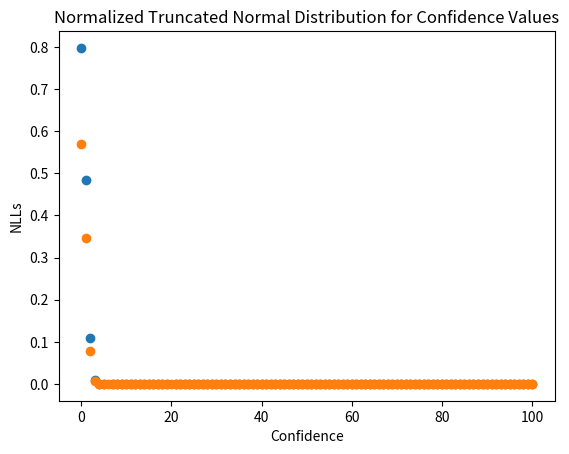
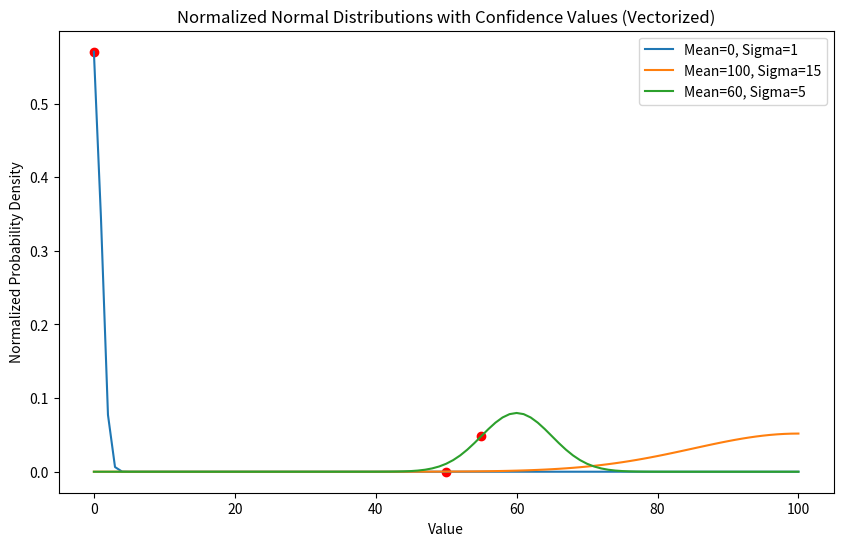
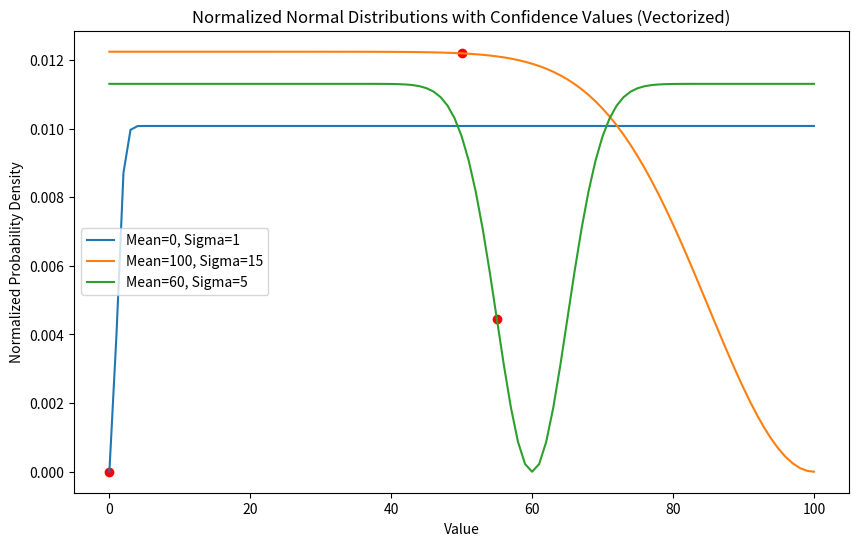
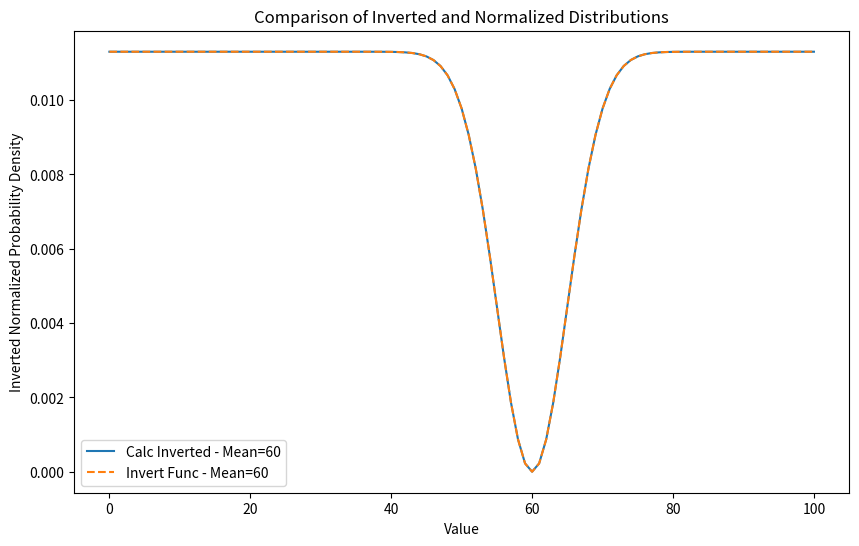

Here is the Python script that generated these plots, in order:
# -*- coding: utf-8 -*-
"""
Created on Fri Sep 20 17:56:46 2024

[redacted]
"""

# This script tests several ways of computing probabilities, showing that the
# function used in the model fitting scripts return the correct probabilities,
# and does so faster than the alternative functions. The script also show how
# the distrbutions from the function can be inverted and normalised.

import numpy as np
from matplotlib import pyplot as plt
from scipy.stats import truncnorm
import random
import time

# This function will estimate probabilities close to the bounds to be higher
# or lower than they should be. The reason for this is that the function builds
# a normalised continuous distribution under which the integral is 1, but when
# only a few descrete values are indexed from this continuous curve which
# resutls in an inprecise estimate.

def create_truncated_normal(mean, sd, lower_bound=0, upper_bound=100):
    """
    Creates a truncated normal distribution within specified bounds.

    This function generates a truncated normal distribution with a given mean
    and standard deviation, truncated within specified lower and upper bounds.
    The distribution is truncated so that values lie within the given range,
    ensuring the integral of the distribution's probability density function
    is 1 within these bounds.

    Parameters:
    mean (float): The mean of the normal distribution.
    sd (float): The standard deviation of the normal distribution.
    lower_bound (float, optional): The lower boundary for truncation of the
                                   normal distribution. Default is 0.
    upper_bound (float, optional): The upper boundary for truncation of the
                                   normal distribution. Default is 100.

    Returns:
    scipy.stats.rv_continuous: A truncated normal continuous random variable
                               object as defined in scipy.stats.

    Note:
    The function adjusts the bounds to the standard normal distribution's
    z-scores before creating the truncated distribution. This distribution
    can be used to generate random variates and to compute various statistics.
    """

    # Convert the bounds to z-scores
    lower_bound_z = (lower_bound - mean) / sd
    upper_bound_z = (upper_bound - mean) / sd

    # Create the truncated normal distribution
    return truncnorm(lower_bound_z, upper_bound_z, loc=mean, scale=sd)


# Generate data
ntrials = 100
mean = 0
sigma = 1
confidence = np.array(random.sample(range(0, 101), ntrials))# generate random numbers
model_pred = np.full(ntrials, mean) #np.array(random.sample(range(0, 100), ntrials)) # generate random numbers
sigma_vec = np.full(ntrials, sigma)

# Small value to avoid division by 0
epsilon = 1e-10

# Remove initial baseline trial
model_pred = model_pred[1:]
sigma_vec = sigma_vec[1:]
confidence = confidence[1:]

start_time = time.perf_counter()  # Start the timer

# Get NLLs from truncated probability distribution
nlls = create_truncated_normal(model_pred,  # Ignore first trial
                               sigma_vec,
                               lower_bound=0,
                               upper_bound=100).pdf(confidence)

end_time = time.perf_counter()  # End the timer
execution_time = end_time - start_time  # Calculate elapsed time

print('sum of nlls:', sum(nlls))
print(f"Execution time: {execution_time:.6f} seconds")

plt.scatter(confidence, nlls)
plt.show()

#%%

# This function fixes the earlier issue by normalising the discrete options
# within the bounds. However, the function is now much slower. It is still
# using numpy broadcasting for parallel matrix operations but now also a python
# loop slowing everything down making the complexity o(n_trials x option_range)

def create_truncated_normal_new(mean, sd, lower_bound=0, upper_bound=100):
    """
    Creates a truncated normal distribution and returns discrete probability
    values for integer points within specified bounds.

    This function generates a truncated normal distribution with a given mean
    and standard deviation, truncated within specified lower and upper bounds.
    The distribution is truncated so that values lie within the given range.
    The function evaluates the probability density function (PDF) at integer
    values between the lower and upper bounds and normalizes these values so
    that their sum is 1. This makes the output suitable for discrete
    probability-based applications.

    Parameters:
    mean (float): The mean of the normal distribution.
    sd (float): The standard deviation of the normal distribution.
    lower_bound (int, optional): The lower boundary for truncation and the
                                 range of integer values to evaluate the PDF.
                                 Default is 0.
    upper_bound (int, optional): The upper boundary for truncation and the
                                 range of integer values to evaluate the PDF.
                                 Default is 100.

    Returns:
    numpy.ndarray: An array of normalized discrete probability values for
                   integers from lower_bound to upper_bound, based on the
                   truncated normal distribution.

    Note:
    The function adjusts the bounds to the standard normal distribution's
    z-scores before creating the truncated distribution. The returned values
    are normalized so that they sum to 1.
    """

    # Convert the bounds to z-scores
    lower_bound_z = (lower_bound - mean) / sd
    upper_bound_z = (upper_bound - mean) / sd

    # Create the continous truncated normal distribution
    contin_dist = truncnorm(lower_bound_z, upper_bound_z, loc=mean, scale=sd)

    # Get all prob values at int steps
    dist_int_values = contin_dist.pdf(range(lower_bound, upper_bound))

    # Normalize values so they sum to 1.
    dist_int_values /= np.sum(dist_int_values)

    return dist_int_values


# Generate data
ntrials = 101
mean = 0
sigma = 1
confidence = np.array(random.sample(range(0, 101), ntrials))# generate random numbers
model_pred = np.full(ntrials, mean) #np.array(random.sample(range(0, 100), ntrials)) # generate random numbers
sigma_vec = np.full(ntrials, sigma)

# Small value to avoid division by 0
epsilon = 1e-10

# Initialize an empty array for NLLs
nlls = np.zeros(len(confidence))

start_time = time.perf_counter()  # Start the timer

# Loop over each trial and compute the NLL for each confidence value
for i in range(len(confidence)):
    # Create truncated normal distribution for each trial
    dist_values = create_truncated_normal_new(model_pred[i], sigma_vec[i],
                                              lower_bound=0, upper_bound=101)

    # Get the likelihood (NLL) for the current confidence value
    nlls[i] = dist_values[confidence[i]]

end_time = time.perf_counter()  # End the timer
execution_time = end_time - start_time  # Calculate elapsed time

# Print the NLLs and their sum
print("Sum of NLLs:", np.sum(nlls))
print(f"Execution time: {execution_time:.6f} seconds")

# Plot the confidence values against the NLLs
plt.scatter(confidence, nlls)
plt.xlabel("Confidence")
plt.ylabel("NLLs")
plt.title("Normalized Truncated Normal Distribution for Confidence Values")
plt.show()

#%%
import numpy as np
import matplotlib.pyplot as plt

# This function creates a normal distrobution and then normalises it based on
# the discrete integers within the bounds so that the probabilities for these
# sum to one. The neat thing is that this is done using numpy broadcasting so
# to avoid having to use loops. This function is hence solving both earlier
# issues by producing correct probabilities for a specified range and does so
# faster than the earlier functions that normalised the curve.

# this is the function used in the model fitting scripts.

def calc_norm_prob_vectorized(confidence, mean, sigma,
                              lower_bound=0, upper_bound=100):
    """
    Calculate the probability of confidence values given a normal distribution
    with corresponding mean and sigma values for each point. Ensure that the
    probability density values for integer steps between lower_bound and upper_bound
    sum to 1 for each distribution, using vectorized operations.

    Parameters:
    confidence (array): List or array of confidence values.
    mean (array): List or array of mean values corresponding to each confidence value.
    sigma (array): List or array of standard deviation values corresponding to each confidence value.
    lower_bound (int): The lower bound for the range of values to normalize over (default 0).
    upper_bound (int): The upper bound for the range of values to normalize over (default 100).

    Returns:
    numpy.ndarray: An array of probabilities for each confidence[i] based on
                   the normalized normal distribution defined by mean[i] and sigma[i].
    """

    # Create an array of integer steps [lower_bound, upper_bound] for all distributions
    x_values = np.arange(lower_bound, upper_bound + 1)

    # Reshape mean and sigma to broadcast across x_values (for element-wise operations)
    mean = mean[:, np.newaxis]
    sigma = sigma[:, np.newaxis]

    # Compute the Gaussian probability for each x_value, mean, and sigma (vectorized)
    y_values = (1 / (sigma * np.sqrt(2 * np.pi))) * np.exp(-0.5 * ((x_values - mean) / sigma) ** 2)

    # Normalize each distribution by dividing each by the sum of the distribution
    y_values /= np.sum(y_values, axis=1, keepdims=True)

    # Extract probabilities for the confidence values (vectorized)
    probabilities = y_values[np.arange(len(confidence)), confidence - lower_bound]

    return probabilities, y_values

# Example data
confidence = np.array([0, 50, 55])
mean = np.array([0, 100, 60])
sigma = np.array([1, 15, 5])

# Calculate normalized probabilities and the full distributions
start_time = time.perf_counter()  # Start the timer
probabilities, y_values = calc_norm_prob_vectorized(confidence, mean, sigma)
end_time = time.perf_counter()  # End the timer
execution_time = end_time - start_time  # Calculate elapsed time

# Print probabilities and their sum
print("Probabilities:", probabilities)
print("Sum of probabilities (should not sum to 1, but the sum of each curve is 1):", np.sum(probabilities))

# Print time
print(f"Execution time: {execution_time:.6f} seconds")

# Plot the normalized normal distributions and the confidence points
x_values = np.arange(0, 101)  # Integer steps for plotting distributions

plt.figure(figsize=(10, 6))
for i in range(len(mean)):
    # Plot the normalized distribution for each mean and sigma
    plt.plot(x_values, y_values[i], label=f"Mean={mean[i]}, Sigma={sigma[i]}")
    print(sum(y_values[i]))
    # Mark the confidence value
    plt.scatter(confidence[i], y_values[i, confidence[i]], color='red')

# Add labels and title
plt.title("Normalized Normal Distributions with Confidence Values (Vectorized)")
plt.xlabel("Value")
plt.ylabel("Normalized Probability Density")
plt.legend()
plt.show()

#%% This part shows that this the last function also can be inverted.

def calc_inverted_norm_prob_vectorized(confidence, mean, sigma,
                                       lower_bound=0, upper_bound=100):
    """
    Calculate the inverted and normalized probability of confidence values given
    a normal distribution with corresponding mean and sigma values for each point.
    Ensure that the probability density values for integer steps between lower_bound
    and upper_bound sum to 1 for each distribution, using vectorized operations.

    Parameters:
    confidence (array): List or array of confidence values.
    mean (array): List or array of mean values corresponding to each confidence value.
    sigma (array): List or array of standard deviation values corresponding to each confidence value.
    lower_bound (int): The lower bound for the range of values to normalize over (default 0).
    upper_bound (int): The upper bound for the range of values to normalize over (default 100).

    Returns:
    numpy.ndarray: An array of inverted and normalized probabilities for each confidence[i]
                   based on the inverted and normalized normal distribution defined by mean[i]
                   and sigma[i].
    """

    # Create an array of integer steps [lower_bound, upper_bound] for all distributions
    x_values = np.arange(lower_bound, upper_bound + 1)

    # Reshape mean and sigma to broadcast across x_values (for element-wise operations)
    mean = mean[:, np.newaxis]
    sigma = sigma[:, np.newaxis]

    # Compute the Gaussian probability for each x_value, mean, and sigma (vectorized)
    y_values = (1 / (sigma * np.sqrt(2 * np.pi))) * np.exp(-0.5 * ((x_values - mean) / sigma) ** 2)

    # Invert the distribution by subtracting from the maximum value for each distribution
    y_values = np.max(y_values, axis=1, keepdims=True) - y_values

    # Normalize the inverted distribution so that the sum of the values equals 1
    y_values /= np.sum(y_values, axis=1, keepdims=True)

    # Extract probabilities for the confidence values (vectorized)
    probabilities = y_values[np.arange(len(confidence)), confidence - lower_bound]

    return probabilities, y_values

# Example data
confidence = np.array([0, 50, 55])
mean = np.array([0, 100, 60])
sigma = np.array([1, 15, 5])

# Calculate normalized probabilities and the full distributions
start_time = time.perf_counter()  # Start the timer
probabilities, y_values = calc_inverted_norm_prob_vectorized(confidence, mean, sigma)

end_time = time.perf_counter()  # End the timer
execution_time = end_time - start_time  # Calculate elapsed time

# Print probabilities and their sum
print("Probabilities:", probabilities)
print("Sum of probabilities (should not sum to 1, but the sum of each curve is 1):", np.sum(probabilities))

# Print time
print(f"Execution time: {execution_time:.6f} seconds")

# Plot the normalized normal distributions and the confidence points
x_values = np.arange(0, 101)  # Integer steps for plotting distributions

plt.figure(figsize=(10, 6))
for i in range(len(mean)):
    # Plot the normalized distribution for each mean and sigma
    plt.plot(x_values, y_values[i], label=f"Mean={mean[i]}, Sigma={sigma[i]}")
    print(sum(y_values[i]))
    # Mark the confidence value
    plt.scatter(confidence[i], y_values[i, confidence[i]], color='red')

# Add labels and title
plt.title("Normalized Normal Distributions with Confidence Values (Vectorized)")
plt.xlabel("Value")
plt.ylabel("Normalized Probability Density")
plt.legend()
plt.show()


#%% The function can be split into the previous calc_norm_prob_vectorized
# and a separate function for inverting the distribution
# (i.e., invert_normal_distribution)

import numpy as np
import matplotlib.pyplot as plt

def calc_inverted_norm_prob_vectorized(confidence, mean, sigma,
                                       lower_bound=0, upper_bound=100):
    # Same function as before, returns inverted and normalized y_values
    x_values = np.arange(lower_bound, upper_bound + 1)
    mean = mean[:, np.newaxis]
    sigma = sigma[:, np.newaxis]
    y_values = (1 / (sigma * np.sqrt(2 * np.pi))) * np.exp(-0.5 * ((x_values - mean) / sigma) ** 2)
    y_values = np.max(y_values, axis=1, keepdims=True) - y_values
    y_values /= np.sum(y_values, axis=1, keepdims=True)
    probabilities = y_values[np.arange(len(confidence)), confidence - lower_bound]
    return probabilities, y_values

def invert_normal_distribution(probabilities):
    max_prob = np.max(probabilities)
    inverted = max_prob - probabilities
    normalized_inverted = inverted / np.sum(inverted)
    return normalized_inverted

# Example data
confidence = np.array([55])
mean = np.array([60])
sigma = np.array([5])

# Calculate inverted and normalized probabilities and the full distributions
probabilities, y_values = calc_inverted_norm_prob_vectorized(confidence, mean, sigma)

# Now use the 'invert_normal_distribution' to invert y_values
probabilities_, y_values_ = calc_norm_prob_vectorized(confidence, mean, sigma)
inverted_y_values = np.array([invert_normal_distribution(y) for y in y_values_])

# Plot both curves for comparison
x_values = np.arange(0, 101)

plt.figure(figsize=(10, 6))
for i in range(len(mean)):
    print(sum(y_values[i]))
    plt.plot(x_values, y_values[i], label=f"Calc Inverted - Mean={mean[i]}")
    plt.plot(x_values, inverted_y_values[i], '--', label=f"Invert Func - Mean={mean[i]}")

plt.title("Comparison of Inverted and Normalized Distributions")
plt.xlabel("Value")
plt.ylabel("Inverted Normalized Probability Density")
plt.legend()
plt.show()


